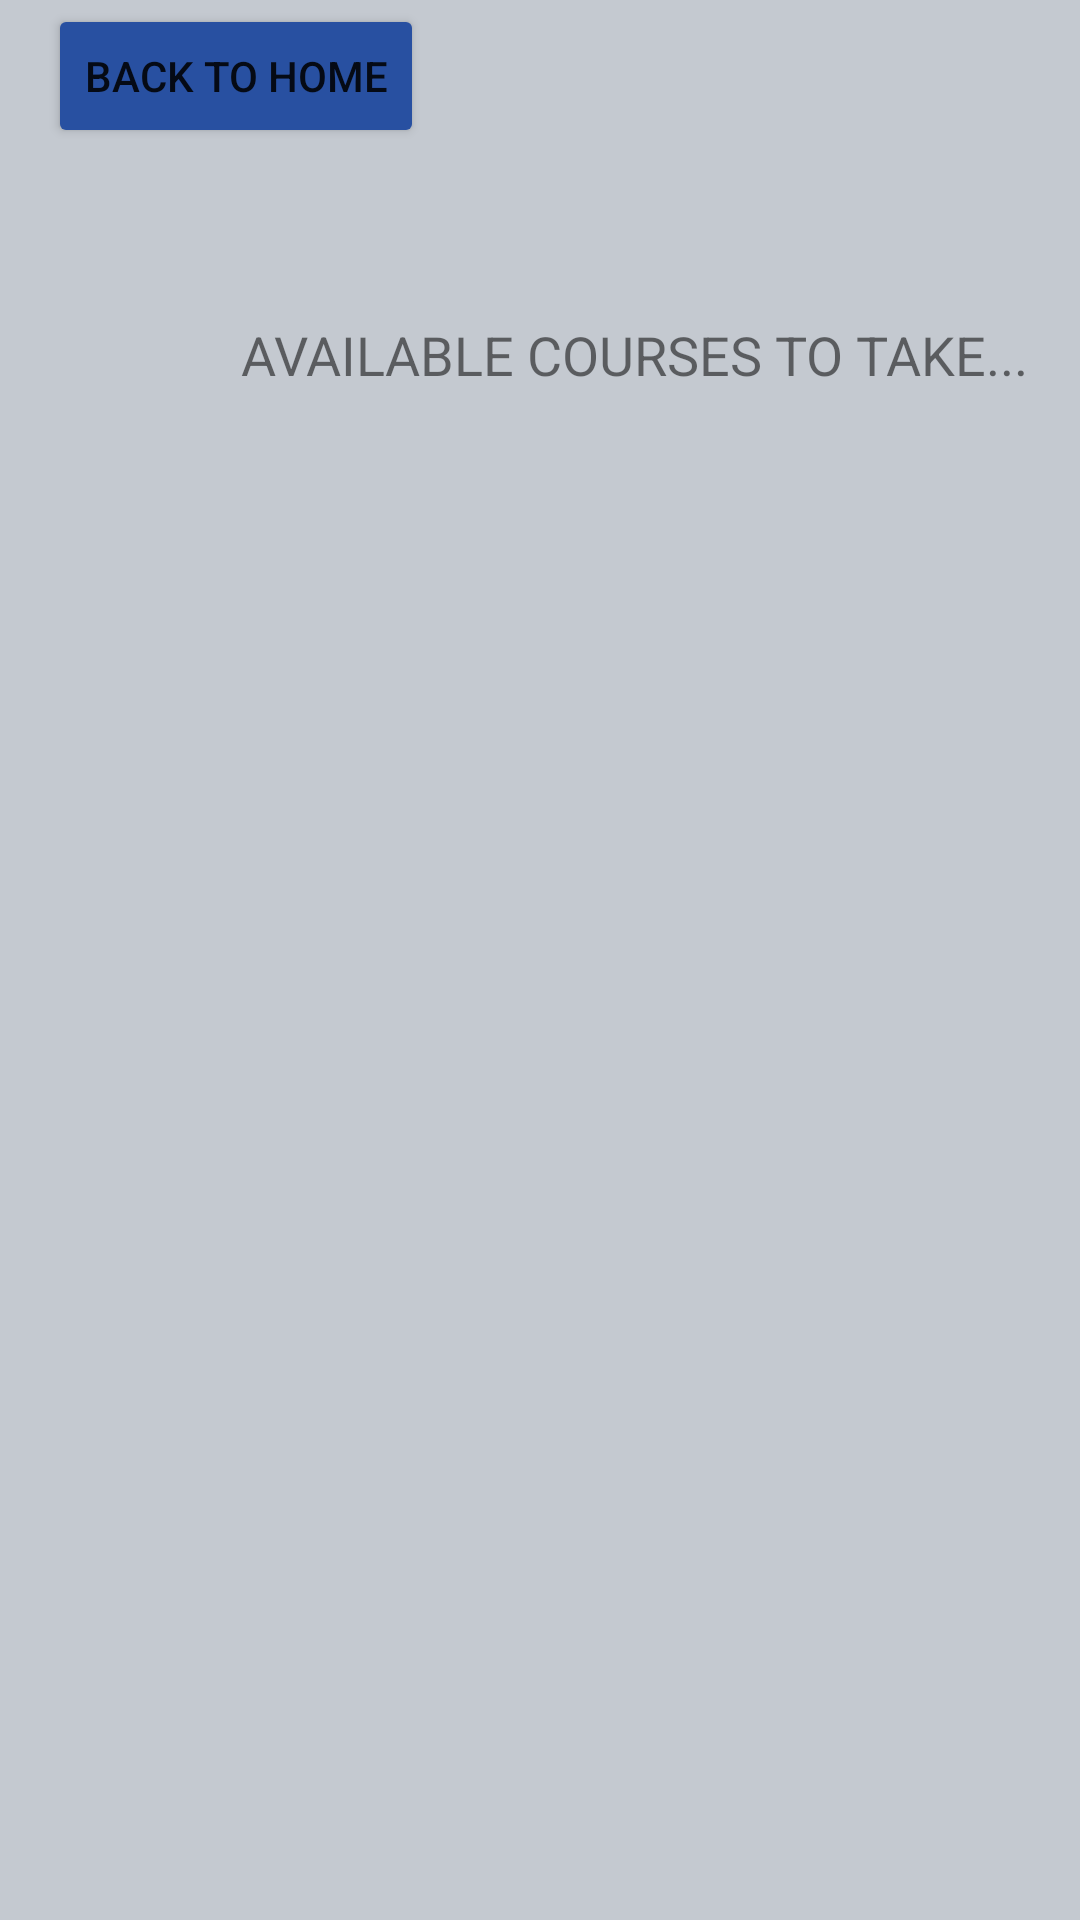

Here is an Android app screen rendered from its layout file. Give the layout XML and the strings, colors and styles it references.
<!-- AndroidManifest.xml: application theme Theme.MyMentoApp -->
<!-- res/layout/view_available_courses.xml -->
<?xml version="1.0" encoding="utf-8"?>
<androidx.constraintlayout.widget.ConstraintLayout xmlns:android="http://schemas.android.com/apk/res/android"
    xmlns:tools="http://schemas.android.com/tools"
    android:layout_width="match_parent"
    android:layout_height="match_parent"
    android:background="#C4C9D0">

    <ScrollView
        android:layout_width="match_parent"
        android:layout_height="match_parent"
        tools:layout_editor_absoluteX="0dp"
        tools:layout_editor_absoluteY="16dp">

        <LinearLayout
            android:layout_width="match_parent"
            android:layout_height="wrap_content"
            android:orientation="vertical">

            <include
                android:id="@+id/toolbar_home"
                layout="@layout/toolbar_home" />

            <LinearLayout
                android:id="@+id/layout_available_courses"
                android:layout_width="match_parent"
                android:layout_height="match_parent"
                android:orientation="vertical" />

            <TextView
                android:id="@+id/textView4"
                android:layout_width="423dp"
                android:layout_height="match_parent"
                android:gravity="center|center_horizontal"
                android:paddingTop="50dp"
                android:paddingBottom="25dp"
                android:text="AVAILABLE COURSES TO TAKE..."
                android:textSize="18sp" />

        </LinearLayout>
    </ScrollView>

</androidx.constraintlayout.widget.ConstraintLayout>
<!-- res/layout/toolbar_home.xml (included above) -->
<?xml version="1.0" encoding="utf-8"?>
<androidx.appcompat.widget.Toolbar xmlns:android="http://schemas.android.com/apk/res/android"    xmlns:app="http://schemas.android.com/apk/res-auto"    xmlns:tools="http://schemas.android.com/tools"    android:id="@+id/toolbar_home"
    android:layout_width="match_parent"
    android:layout_height="wrap_content"
    android:elevation="4dp"
    android:paddingBottom="5dp"
    tools:targetApi="lollipop">

    <Button
        android:id="@+id/back_home"
        android:layout_width="wrap_content"
        android:layout_height="wrap_content"
        android:layout_gravity="start"
        android:text="@string/home"
        app:backgroundTint="#2850a1"
        app:cornerRadius="10dp"
        app:iconTint="#00BCD4"
        app:iconTintMode="src_in" />
</androidx.appcompat.widget.Toolbar>
<!-- resources referenced by this layout -->
<resources>
  <string name="home">Back to home</string>
  <style name="Theme.MyMentoApp" parent="Theme.MaterialComponents.DayNight.NoActionBar">
          
          <item name="colorPrimary">@color/blue</item>
          <item name="colorPrimaryVariant">@color/blue</item>
          <item name="colorOnPrimary">@color/white</item>
          
          <item name="colorSecondary">@color/teal_200</item>
          <item name="colorSecondaryVariant">@color/teal_700</item>
          <item name="colorOnSecondary">@color/black</item>
          
          <item name="android:statusBarColor" tools:targetApi="l">?attr/colorPrimaryVariant</item>
          
      </style>
  <color name="blue">#2850a1</color>
  <color name="white">#FFFFFFFF</color>
  <color name="teal_200">#FF03DAC5</color>
  <color name="teal_700">#FF018786</color>
  <color name="black">#FF000000</color>
</resources>
